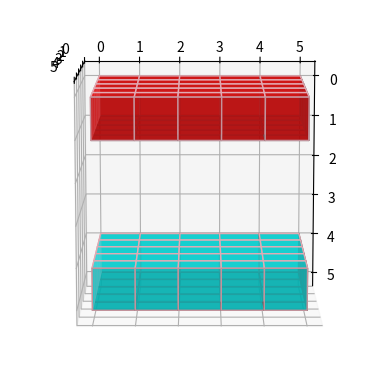

This figure's Python source:
import matplotlib.pyplot as plt
from mpl_toolkits.mplot3d import Axes3D
import numpy as np
 
axes = [5, 5, 5]
data = np.ones(axes, dtype=np.bool)
 
colors = np.empty(axes + [4], dtype=np.float32)
 
# Control Transparency
alpha = .7
 
# Control colors
colors[0] = [1, 0, 0, alpha]
colors[1] = [0, 1, 0, alpha]
colors[2] = [0, 0, 1, alpha]
colors[3] = [1, 1, 0, alpha]
colors[4] = [0, 1, 1, alpha]
 
# set all internal colors to
# black with alpha=1
colors[1:-1, 1:-1, 1:-1, 0:3] = 0
colors[1:-1, 1:-1, 1:-1, 3] = 1
 
# Plot figure
fig = plt.figure()
ax = fig.add_subplot(111, projection='3d')
 
# Control number of slice
data[-1] = True
data[-2] = False
data[-3] = False
data[-4] = False
data[-5] = True
 
# Voxels is used to customizations of
# the sizes, positions and colors.
ax.voxels(data, facecolors=colors, edgecolors='pink')
 
# it can be used to change the axes view
ax.view_init(100, 0)
plt.show()